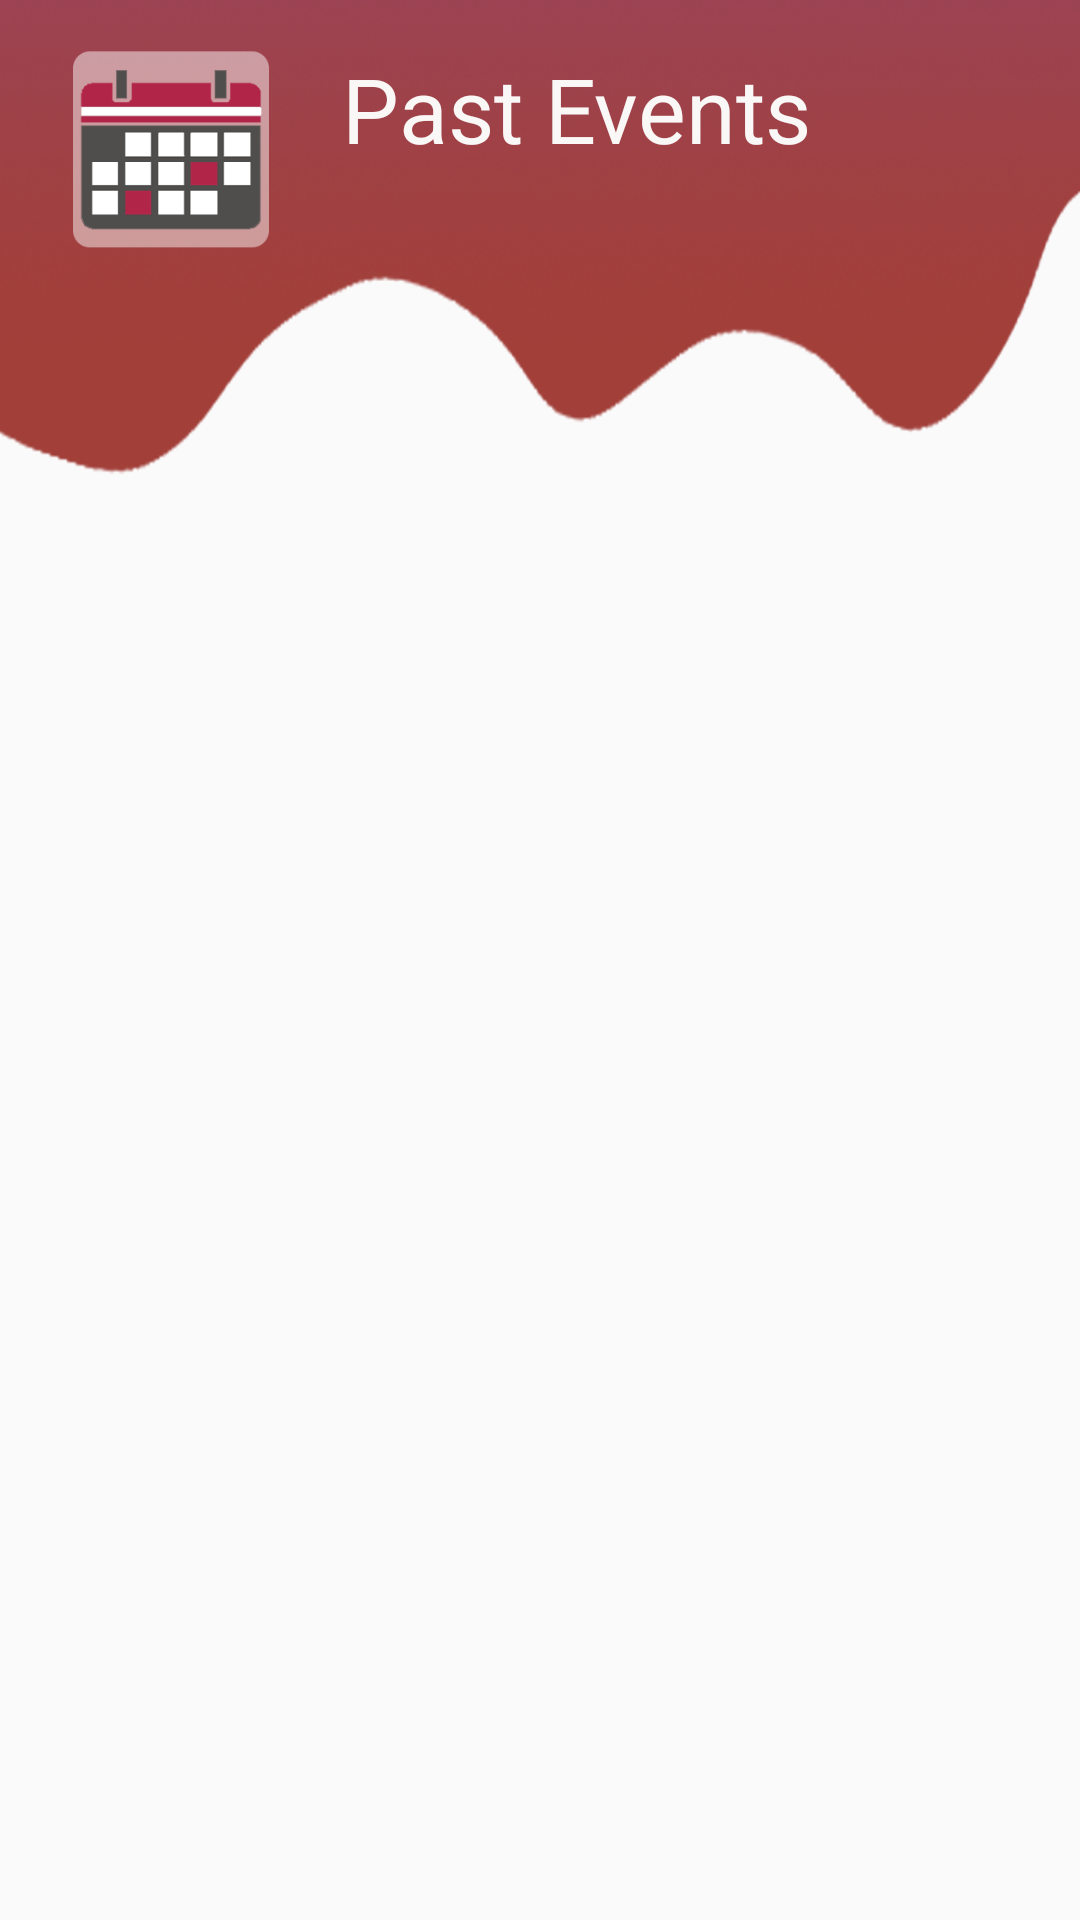

Produce the Android XML layout that renders to this screen, including the resource entries it uses.
<!-- AndroidManifest.xml: application theme AppTheme -->
<!-- res/layout/activity_members.xml -->
<?xml version="1.0" encoding="utf-8"?>
<androidx.constraintlayout.widget.ConstraintLayout xmlns:android="http://schemas.android.com/apk/res/android"
    xmlns:app="http://schemas.android.com/apk/res-auto"
    xmlns:tools="http://schemas.android.com/tools"
    android:id="@+id/Memb"
    android:layout_width="match_parent"
    android:layout_height="match_parent">


    <ImageView
        android:id="@+id/EnteteEvent"
        android:layout_width="513dp"
        android:layout_height="173dp"
        app:layout_constraintEnd_toEndOf="parent"
        app:layout_constraintHorizontal_bias="0.518"
        app:layout_constraintStart_toStartOf="parent"
        app:layout_constraintTop_toTopOf="parent"
        app:srcCompat="@drawable/bgg" />

    <ImageView
        android:id="@+id/EventsLogPage"
        android:layout_width="82dp"
        android:layout_height="69dp"
        android:layout_marginStart="16dp"
        android:layout_marginLeft="16dp"
        android:layout_marginTop="16dp"
        app:layout_constraintStart_toStartOf="parent"
        app:layout_constraintTop_toTopOf="parent"
        app:srcCompat="@drawable/white_calendar_copy" />

    <androidx.viewpager.widget.ViewPager
        android:id="@+id/viewPager"
        android:layout_width="414dp"
        android:layout_height="305dp"
        app:layout_constraintBottom_toBottomOf="parent"
        app:layout_constraintEnd_toEndOf="parent"
        app:layout_constraintHorizontal_bias="0.0"
        app:layout_constraintStart_toStartOf="parent"
        app:layout_constraintTop_toBottomOf="@+id/EnteteEvent"
        app:layout_constraintVertical_bias="0.0" />

    <androidx.recyclerview.widget.RecyclerView
        android:id="@+id/EventsRV"
        android:layout_width="412dp"
        android:layout_height="258dp"
        app:layout_constraintBottom_toBottomOf="parent"
        app:layout_constraintEnd_toEndOf="parent"
        app:layout_constraintHorizontal_bias="0.416"
        app:layout_constraintStart_toStartOf="parent"
        app:layout_constraintTop_toBottomOf="@+id/viewPager"
        app:layout_constraintVertical_bias="0.489" />

    <TextView
        android:id="@+id/PastEvents"
        android:layout_width="wrap_content"
        android:layout_height="wrap_content"
        android:layout_marginStart="16dp"
        android:layout_marginLeft="16dp"
        android:layout_marginTop="16dp"
        android:text="Past Events"
        android:textColor="#FAF7F7"
        android:textSize="30sp"
        app:layout_constraintStart_toEndOf="@+id/EventsLogPage"
        app:layout_constraintTop_toTopOf="parent" />
</androidx.constraintlayout.widget.ConstraintLayout>
<!-- resources referenced by this layout -->
<resources>
  <!-- drawable bgg: png bitmap (drawable-v24, 136116 bytes) -->
  <!-- drawable white_calendar_copy: png bitmap (drawable, 8119 bytes) -->
  <style name="AppTheme" parent="Theme.AppCompat.Light.NoActionBar">
          
          <item name="colorPrimary">#CD4F4F</item>
          <item name="colorPrimaryDark">#F37171</item>
          <item name="colorAccent">#D37B7B</item>
      </style>
</resources>
